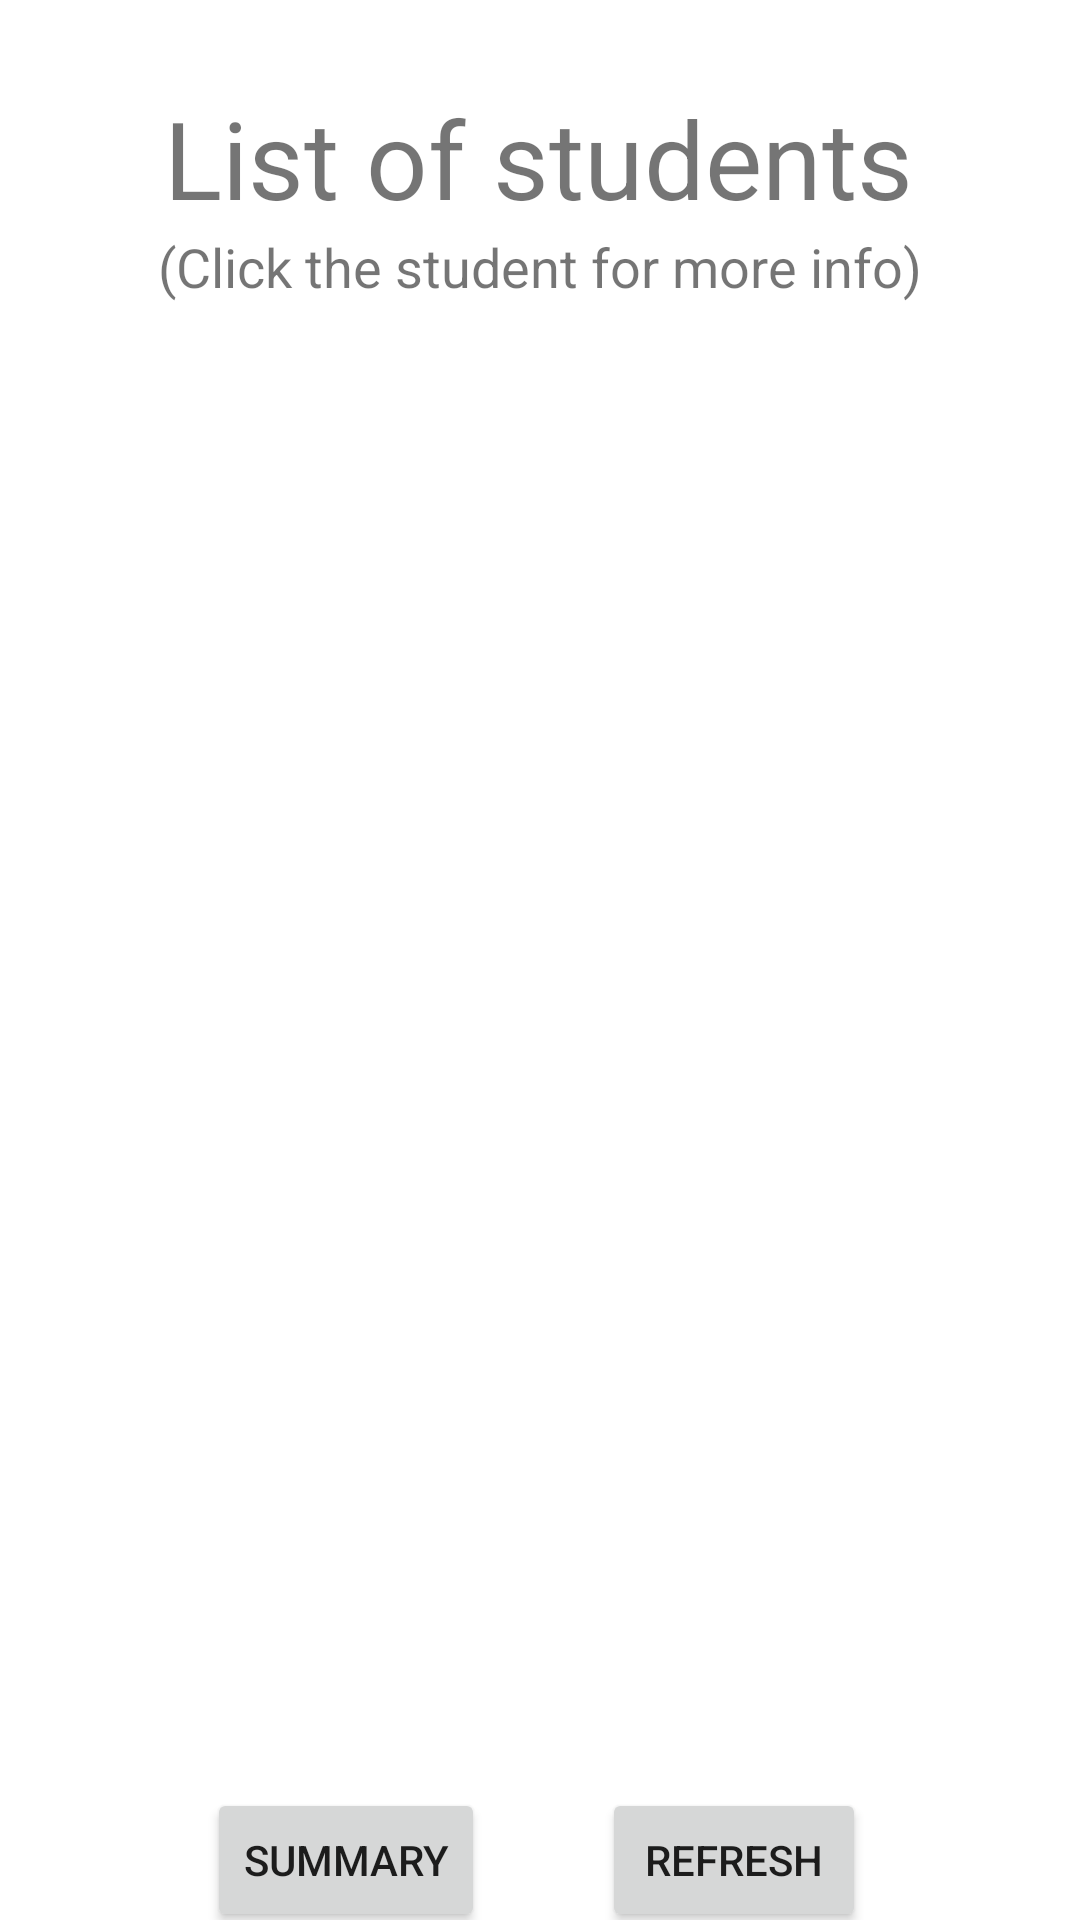

The Android layout XML behind this screen, and the referenced resources:
<!-- AndroidManifest.xml: application theme Theme.LogIn -->
<!-- res/layout/activity_teacher_view_students.xml -->
<?xml version="1.0" encoding="utf-8"?>
<androidx.constraintlayout.widget.ConstraintLayout xmlns:android="http://schemas.android.com/apk/res/android"
    xmlns:app="http://schemas.android.com/apk/res-auto"
    xmlns:tools="http://schemas.android.com/tools"
    android:layout_width="match_parent"
    android:layout_height="match_parent"
    tools:context=".TeacherViewStudents">

    <TextView
        android:id="@+id/textView12"
        android:layout_width="wrap_content"
        android:layout_height="wrap_content"
        android:gravity="center_horizontal"
        android:text="List of students"
        android:textSize="36sp"
        app:layout_constraintBottom_toBottomOf="parent"
        app:layout_constraintEnd_toEndOf="parent"
        app:layout_constraintHorizontal_bias="0.496"
        app:layout_constraintStart_toStartOf="parent"
        app:layout_constraintTop_toTopOf="parent"
        app:layout_constraintVertical_bias="0.048" />

    <TextView
        android:id="@+id/textView13"
        android:layout_width="wrap_content"
        android:layout_height="wrap_content"
        android:gravity="center_horizontal"
        android:text="(Click the student for more info)"
        android:textSize="18sp"
        app:layout_constraintBottom_toBottomOf="parent"
        app:layout_constraintEnd_toEndOf="parent"
        app:layout_constraintHorizontal_bias="0.496"
        app:layout_constraintStart_toStartOf="parent"
        app:layout_constraintTop_toBottomOf="@+id/textView12"
        app:layout_constraintVertical_bias="0.0" />

    <ScrollView
        android:id="@+id/scrollView4"
        android:layout_width="293dp"
        android:layout_height="505dp"
        app:layout_constraintBottom_toBottomOf="parent"
        app:layout_constraintEnd_toEndOf="parent"
        app:layout_constraintStart_toStartOf="parent"
        app:layout_constraintTop_toBottomOf="@+id/textView12"
        app:layout_constraintVertical_bias="0.393"
        tools:ignore="MissingConstraints">

        <LinearLayout
            android:id="@+id/listStudentLayout"
            android:layout_width="286dp"
            android:layout_height="521dp"
            android:orientation="vertical"
            app:layout_constraintBottom_toBottomOf="parent"
            app:layout_constraintEnd_toEndOf="parent"
            app:layout_constraintHorizontal_bias="0.496"
            app:layout_constraintStart_toStartOf="parent"
            app:layout_constraintTop_toBottomOf="@+id/textView13"
            app:layout_constraintVertical_bias="0.104"></LinearLayout>
    </ScrollView>

    <Button
        android:id="@+id/summaryBtn"
        android:layout_width="wrap_content"
        android:layout_height="wrap_content"
        android:text="Summary"
        app:layout_constraintBottom_toBottomOf="parent"
        app:layout_constraintEnd_toEndOf="parent"
        app:layout_constraintHorizontal_bias="0.258"
        app:layout_constraintStart_toStartOf="parent"
        app:layout_constraintTop_toBottomOf="@+id/scrollView4"
        app:layout_constraintVertical_bias="0.692" />

    <Button
        android:id="@+id/viewStudentRefreshBtn"
        android:layout_width="wrap_content"
        android:layout_height="wrap_content"
        android:text="refresh"
        app:layout_constraintBottom_toBottomOf="parent"
        app:layout_constraintEnd_toEndOf="parent"
        app:layout_constraintHorizontal_bias="0.352"
        app:layout_constraintStart_toEndOf="@+id/summaryBtn"
        app:layout_constraintTop_toBottomOf="@+id/scrollView4"
        app:layout_constraintVertical_bias="0.692" />
</androidx.constraintlayout.widget.ConstraintLayout>
<!-- resources referenced by this layout -->
<resources>
  <style name="Theme.LogIn" parent="Theme.MaterialComponents.DayNight.DarkActionBar">
          
          <item name="colorPrimary">@color/purple_500</item>
          <item name="colorPrimaryVariant">@color/purple_700</item>
          <item name="colorOnPrimary">@color/white</item>
          
          <item name="colorSecondary">@color/teal_200</item>
          <item name="colorSecondaryVariant">@color/teal_700</item>
          <item name="colorOnSecondary">@color/black</item>
          
          <item name="android:statusBarColor" tools:targetApi="l">?attr/colorPrimaryVariant</item>
          
      </style>
  <!-- not gathered from this repository: default colours our renderer supplied (Android Studio template values) -->
  <color name="purple_500">#FF6200EE</color>
  <color name="purple_700">#FF3700B3</color>
  <color name="teal_200">#FF03DAC5</color>
  <color name="teal_700">#FF018786</color>
  <color name="black">#FF000000</color>
  <color name="white">#FFFFFFFF</color>
</resources>
